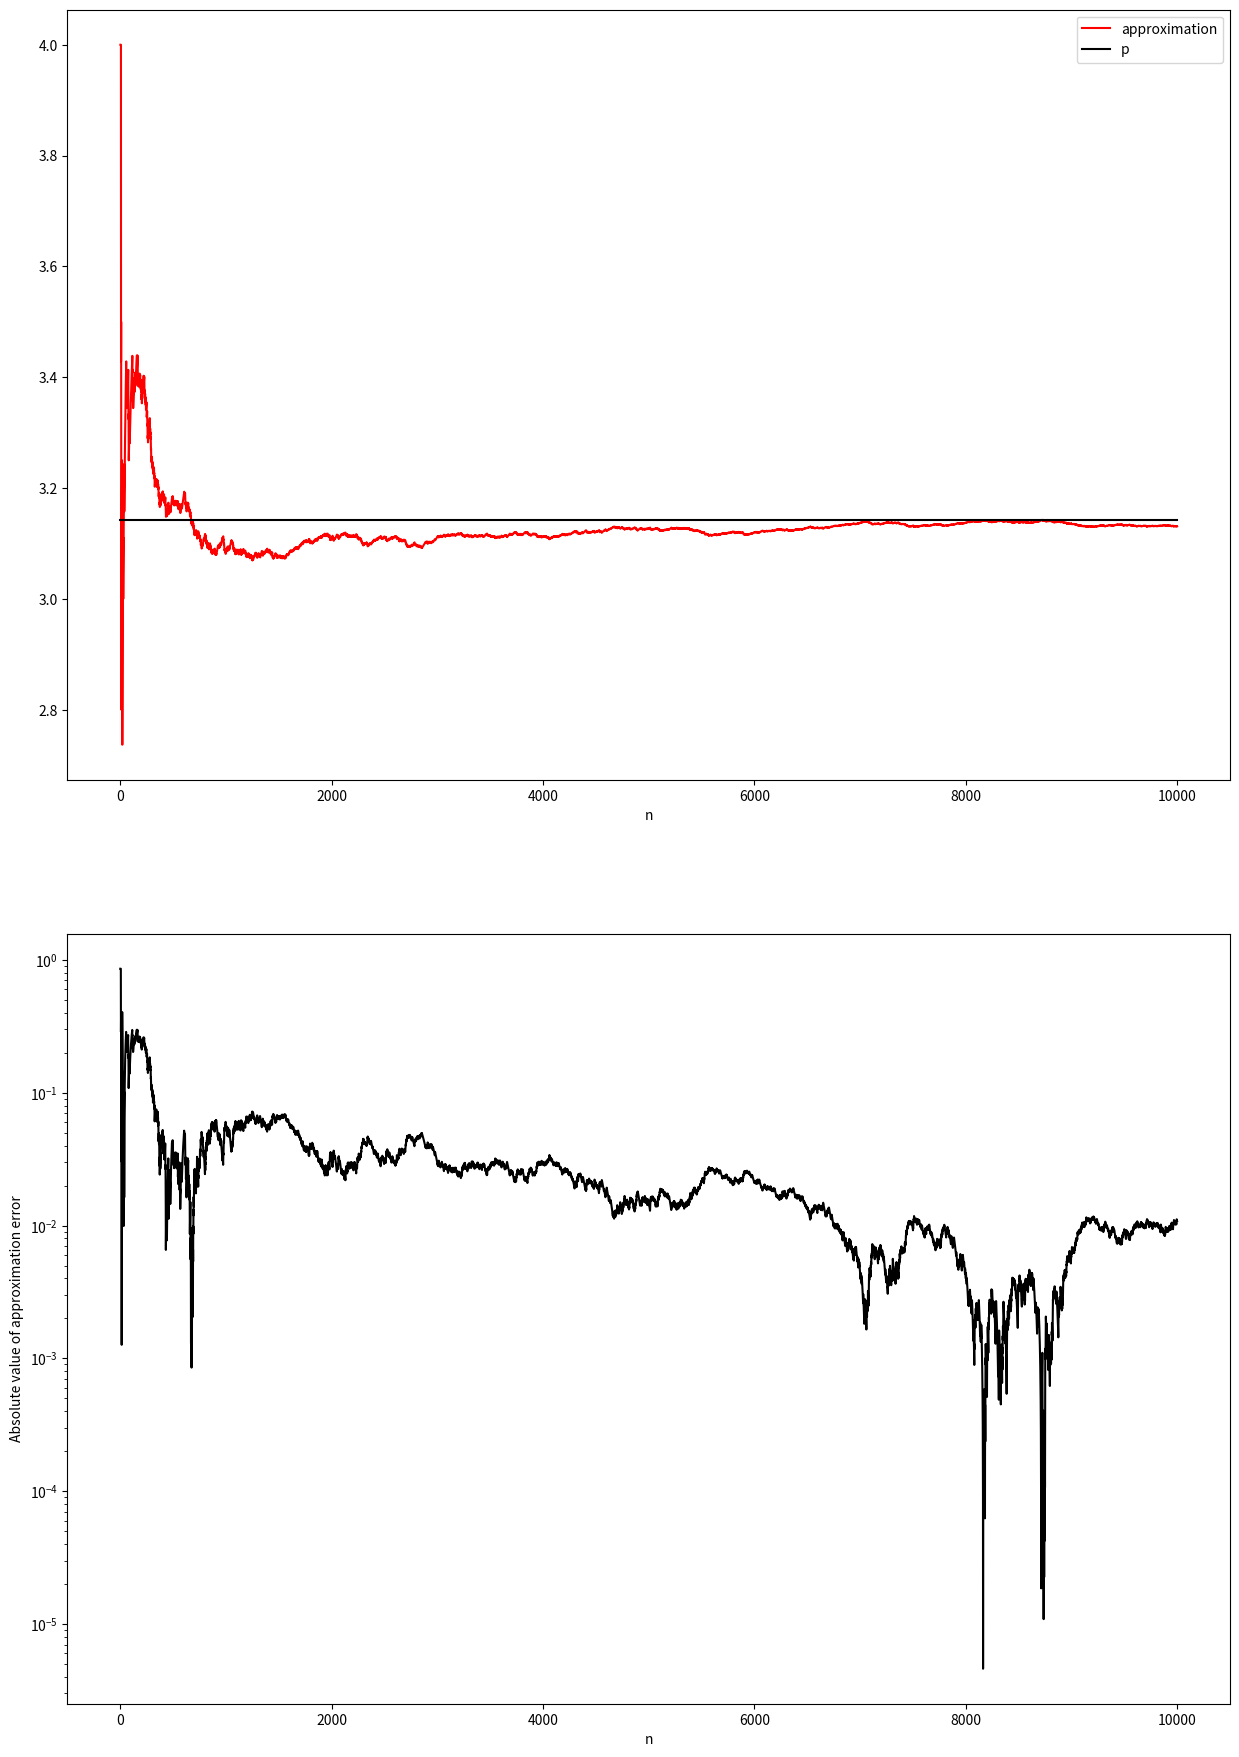

This figure's Python source:
import matplotlib.pyplot as plt
import numpy.random as rand
from math import pi

def monteCarloPiApproximation(N):
    m =0
    approximatePi = []
    for n in range(1,N+1):
        x = rand.uniform(-1 , 1)
        y = rand.uniform(-1 , 1)
        if x**2 + y**2 <= 1 :
            m += 1
        approximatePi.append(4*m/n)
    return  approximatePi

X = [i for i in range(1 , 10001)]
Y = monteCarloPiApproximation(10000)
Z = [ abs(y - pi) for y in Y ]
plt.figure(figsize=(15,22))
plt.subplot(2 ,1 ,1)
plt.plot(X , Y , 'r' , label = 'approximation')
plt.plot([0 , 10000] , [pi , pi] , 'k' , label = 'p')
plt.xlabel('n')
plt.legend()

plt.subplot(2,1,2)
plt.plot(X , Z , 'k')
plt.ylabel('Absolute value of approximation error')
plt.yscale('log')
plt.xlabel('n')

plt.show()
